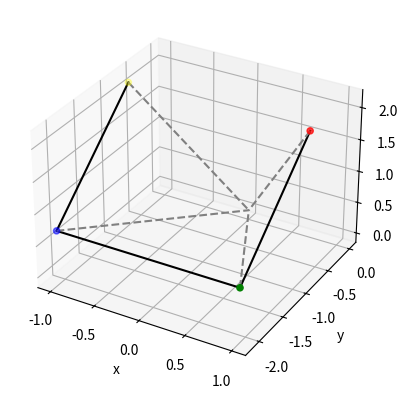

Write Python code to recreate this figure.
from mpl_toolkits.mplot3d import Axes3D
import matplotlib.pyplot as plt
from scipy.spatial.transform import Rotation as R
import numpy as np

#square
point1 = [1, 1, 2]
point2 = [1, -1, 2]
point3 = [-1, -1, 2]
point4 = [-1, 1, 2]
square = [point1, point2, point3, point4]

euler_angles = [np.pi/4, 0, 0] 

r = R.from_euler('xyz', euler_angles)

rotated_square = [r.apply(point) for point in square]

x = [point[0] for point in rotated_square]
y = [point[1] for point in rotated_square]
z = [point[2] for point in rotated_square] 

fig = plt.figure()
ax = fig.add_subplot(111, projection='3d')

ax.scatter(x, y, z, c=['red', 'green', 'blue', 'yellow'])

ax.plot(x, y, z, '-', c='black')

for i in range(4):
    ax.plot([x[i], 0], [y[i], 0], [z[i], 0], '--', c='gray')

ax.set_xlabel('x')
ax.set_ylabel('y')
ax.set_zlabel('z')

plt.show()